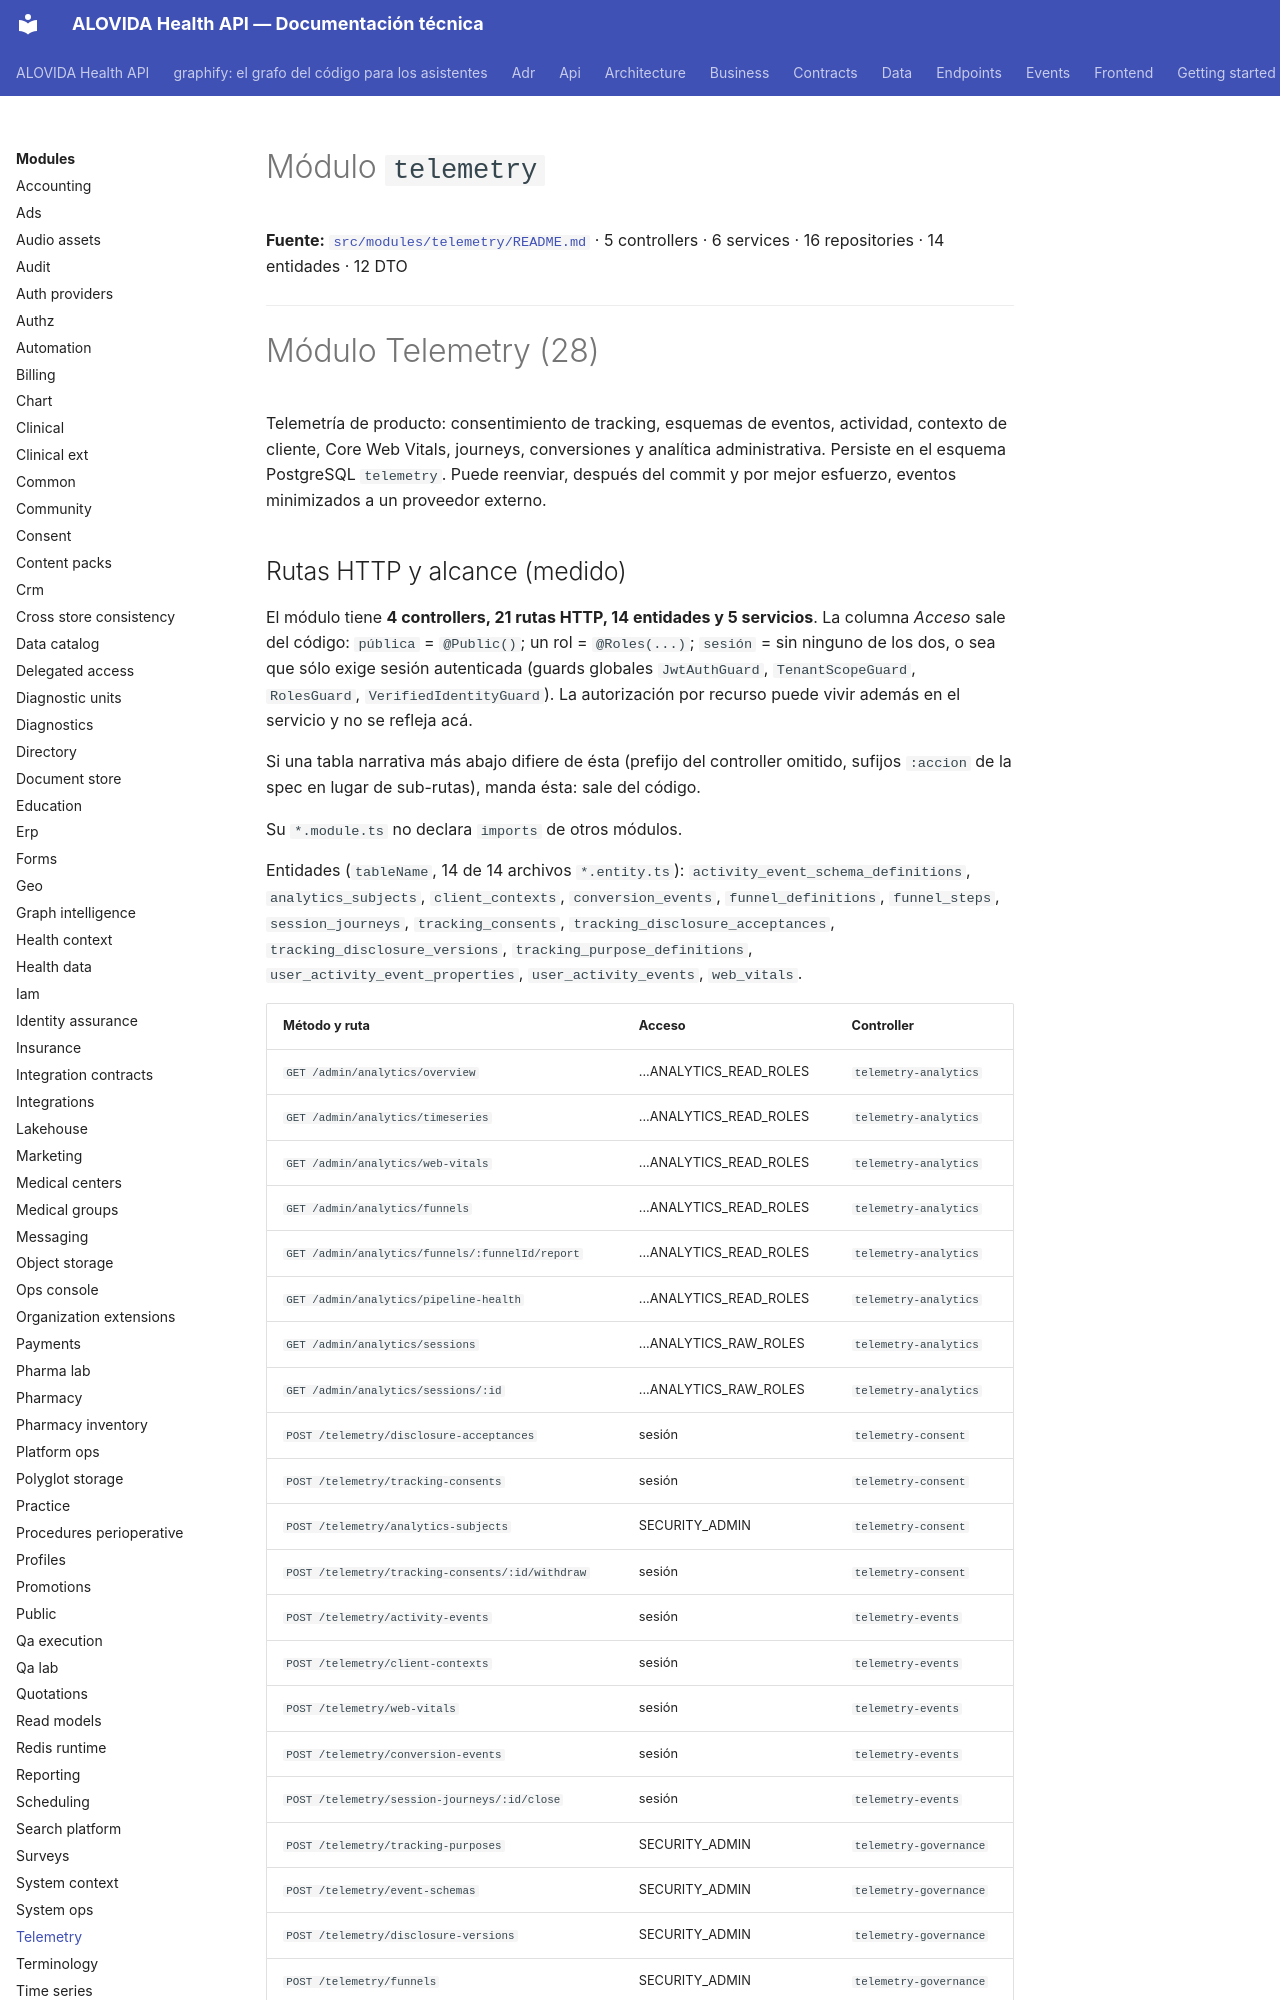

repository: mdavila-2001/mantra-core-health-api · page: modules/telemetry/index.html · generator: mkdocs

<!--
  ESPEJO AUTOGENERADO — no editar este archivo directamente.
  Fuente real: src/modules/telemetry/README.md
  Regenerar con: yarn docs:modules:sync (tools/docs/sync-module-docs.mjs)
  Este README es el contrato por dominio mantenido junto al código
  (ver README.md de la raíz, tabla "Arquitectura y mapa").
-->

# Módulo `telemetry`

**Fuente:** [`src/modules/telemetry/README.md`](https://github.com/mdavila-2001/mantra-core-health-api/blob/dev/src/modules/telemetry/README.md)
· 5 controllers · 6 services · 16 repositories · 14 entidades · 12 DTO

---

# Módulo Telemetry (28)

Telemetría de producto: consentimiento de tracking, esquemas de eventos, actividad,
contexto de cliente, Core Web Vitals, journeys, conversiones y analítica administrativa.
Persiste en el esquema PostgreSQL `telemetry`. Puede reenviar, después del commit y por
mejor esfuerzo, eventos minimizados a un proveedor externo.
